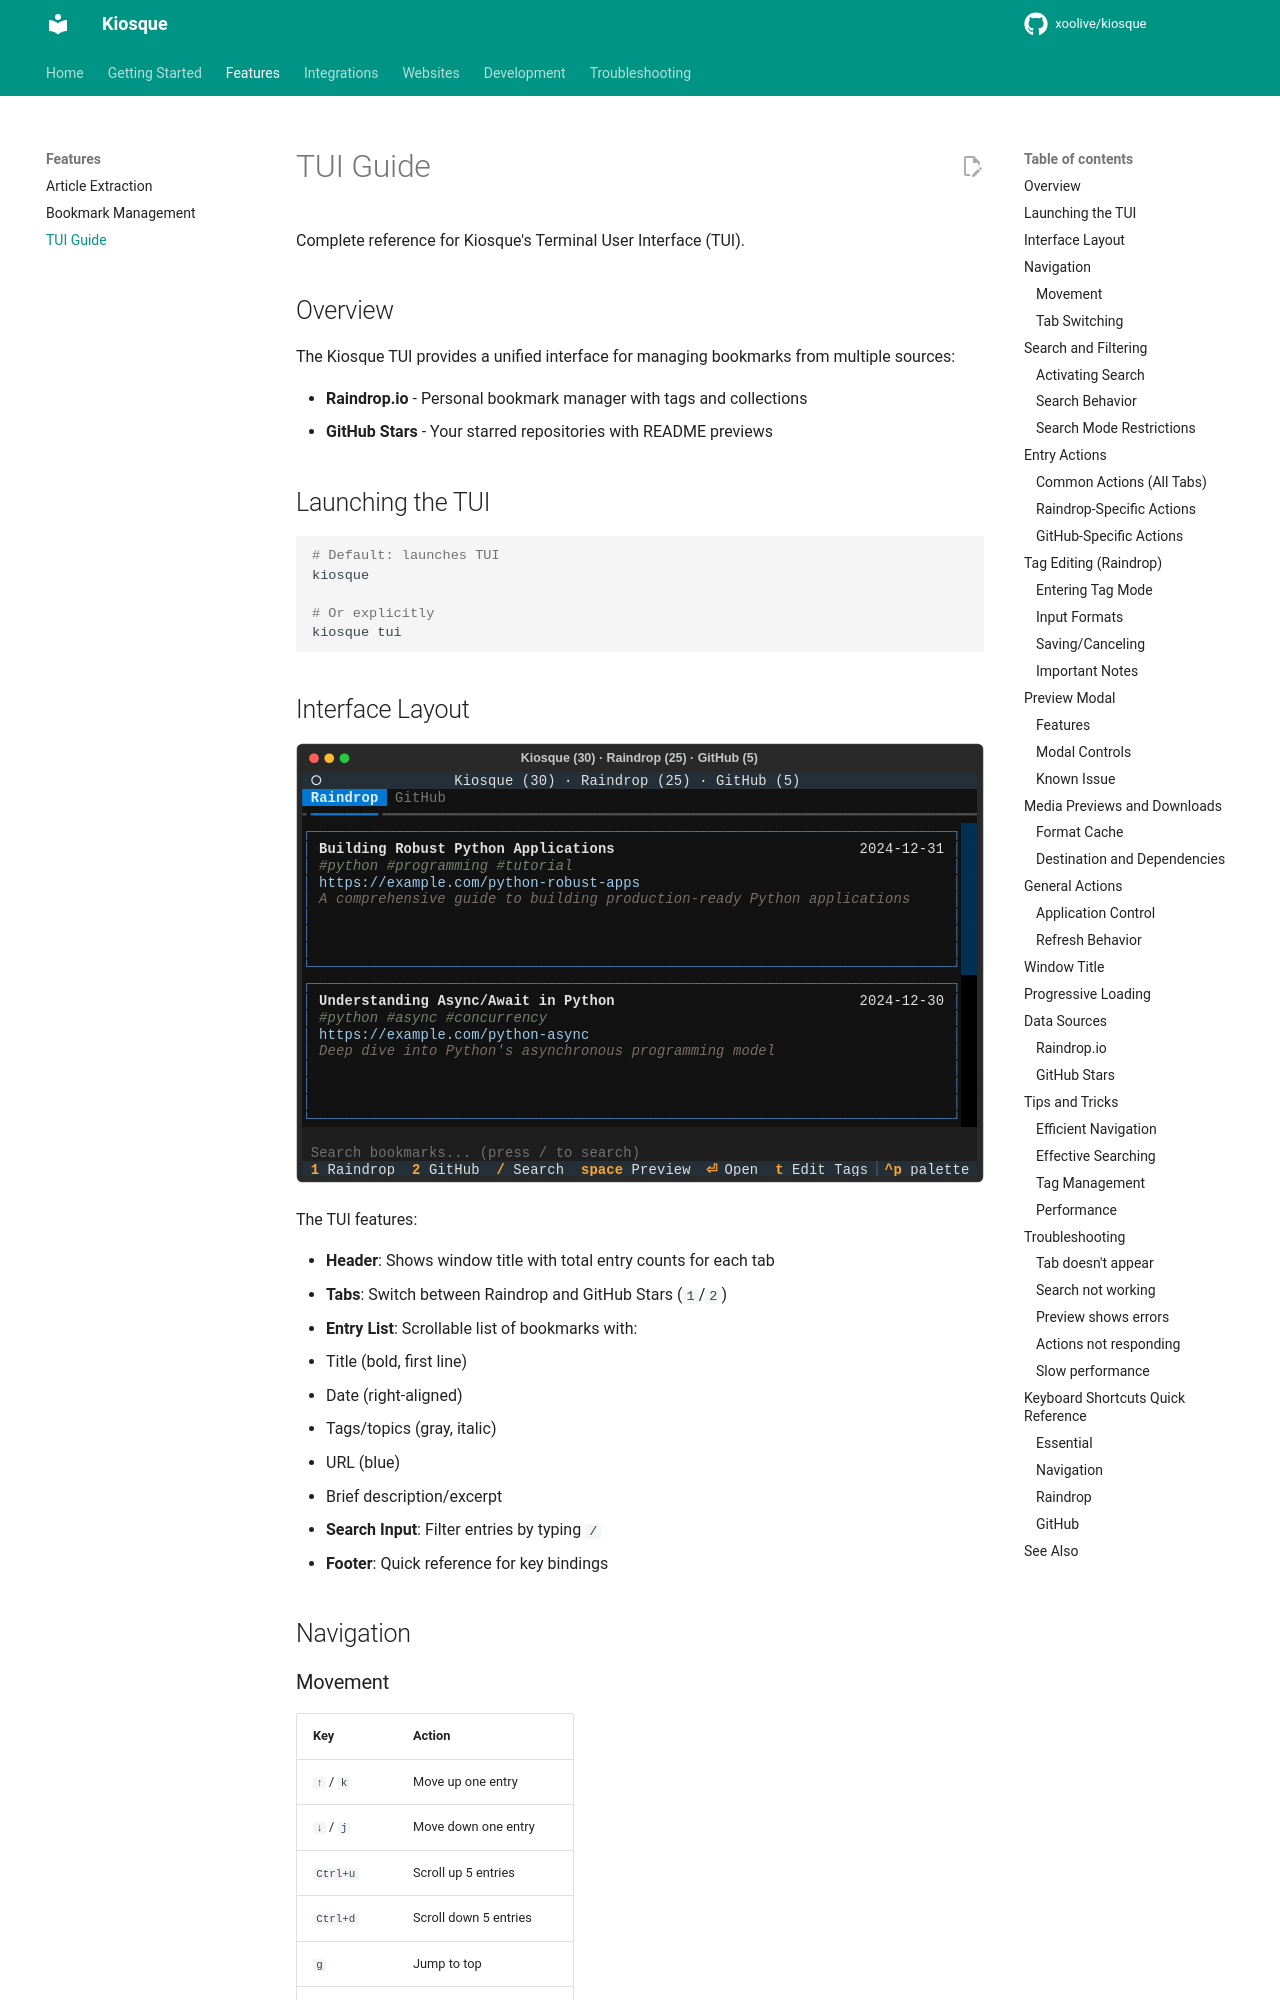

repository: xoolive/kiosque · page: features/tui-guide/index.html · generator: mkdocs

# TUI Guide

Complete reference for Kiosque's Terminal User Interface (TUI).

## Overview

The Kiosque TUI provides a unified interface for managing bookmarks from multiple sources:

- **Raindrop.io** - Personal bookmark manager with tags and collections
- **GitHub Stars** - Your starred repositories with README previews

## Launching the TUI

```bash
# Default: launches TUI
kiosque

# Or explicitly
kiosque tui
```

## Interface Layout

![Kiosque TUI Screenshot](tui-screenshot.svg)

The TUI features:

- **Header**: Shows window title with total entry counts for each tab
- **Tabs**: Switch between Raindrop and GitHub Stars (`1`/`2`)
- **Entry List**: Scrollable list of bookmarks with:
  - Title (bold, first line)
  - Date (right-aligned)
  - Tags/topics (gray, italic)
  - URL (blue)
  - Brief description/excerpt
- **Search Input**: Filter entries by typing `/`
- **Footer**: Quick reference for key bindings

## Navigation

### Movement

| Key        | Action                   |
| ---------- | ------------------------ |
| `↑` / `k`  | Move up one entry        |
| `↓` / `j`  | Move down one entry      |
| `Ctrl+u`   | Scroll up 5 entries      |
| `Ctrl+d`   | Scroll down 5 entries    |
| `g`        | Jump to top              |
| `G`        | Jump to bottom (Shift+g) |
| `PageUp`   | Scroll up one page       |
| `PageDown` | Scroll down one page     |

### Tab Switching

| Key   | Action                     |
| ----- | -------------------------- |
| `1`   | Switch to Raindrop tab     |
| `2`   | Switch to GitHub Stars tab |
| `Tab` | Cycle through tabs         |

## Search and Filtering

### Activating Search

| Key      | Action                     |
| -------- | -------------------------- |
| `/`      | Activate search bar        |
| `Esc`    | Clear search / Exit search |
| `Ctrl+C` | Clear search / Exit search |
